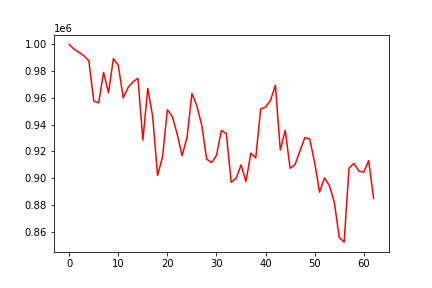

Source data for this figure (header and first rows):
, 0
0, 1000000
1, 996425
2, 994076
3, 991524
4, 987766
5, 957685
6, 956266
7, 979105
8, 963915
9, 989338
10, 984435
11, 960041
12, 967851
13, 972079
14, 974624
15, 928446
16, 967198
17, 946187
18, 902060
19, 915868
20, 951163
21, 946122
22, 932905
23, 916815
24, 930499
25, 963406
26, 953996
27, 939496
28, 914246
29, 911685
30, 917019
31, 935682
32, 933390
33, 896887
34, 899974
35, 909924
36, 897455
37, 918775
38, 915150
39, 951739
40, 953207
41, 958182
42, 969540
43, 921042
44, 935748
45, 907405
46, 910130
47, 920221
48, 930372
49, 929239
50, 911459
51, 889597
52, 900289
53, 894452
54, 882179
55, 855784
56, 852209
57, 907579
58, 911102
59, 905385
... 3 more rows
